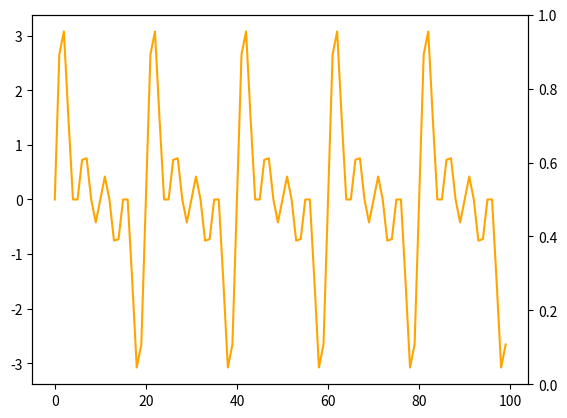

Source code (Python):
import numpy as np
import matplotlib.pyplot as plt
import random

#Get plots
fig, c1 = plt.subplots()
c2 = c1.twinx()

fs = 100 # sample rate 
f_list = [5,10,15,20,100] # the frequency of the signal
# f_list = [20, 40] # the frequency of the signal

x = np.arange(fs) # the points on the x axis for plotting
print((x/fs))

# compute the value (amplitude) of the sin wave for each sample
wave = []
for f in f_list:
    wave.append(list(np.sin(2*np.pi*f * (x/fs))))

# #Plot the sine waves
# c1.plot(wave[0], color="blue")
# c1.plot(wave[1], color="yellow")

#Adds the sine waves together into a single complex wave
wave4 = []
for i in range(len(wave[0])):
    data = 0
    for ii in range(len(wave)):
        data += wave[ii][i]
    wave4.append(data)

#Get frequencies from complex wave
fft = np.fft.rfft(wave4)
fft = np.abs(fft)

#Note: Here I will add some code to remove specific frequencies

#Get complex wave from frequencies
waveV2 = np.fft.irfft(fft)

#Plot the complex waves, should be the same
c1.plot(wave4, color="orange")
# c1.plot(waveV2)

# c1.plot(fft, color="green")
plt.show()